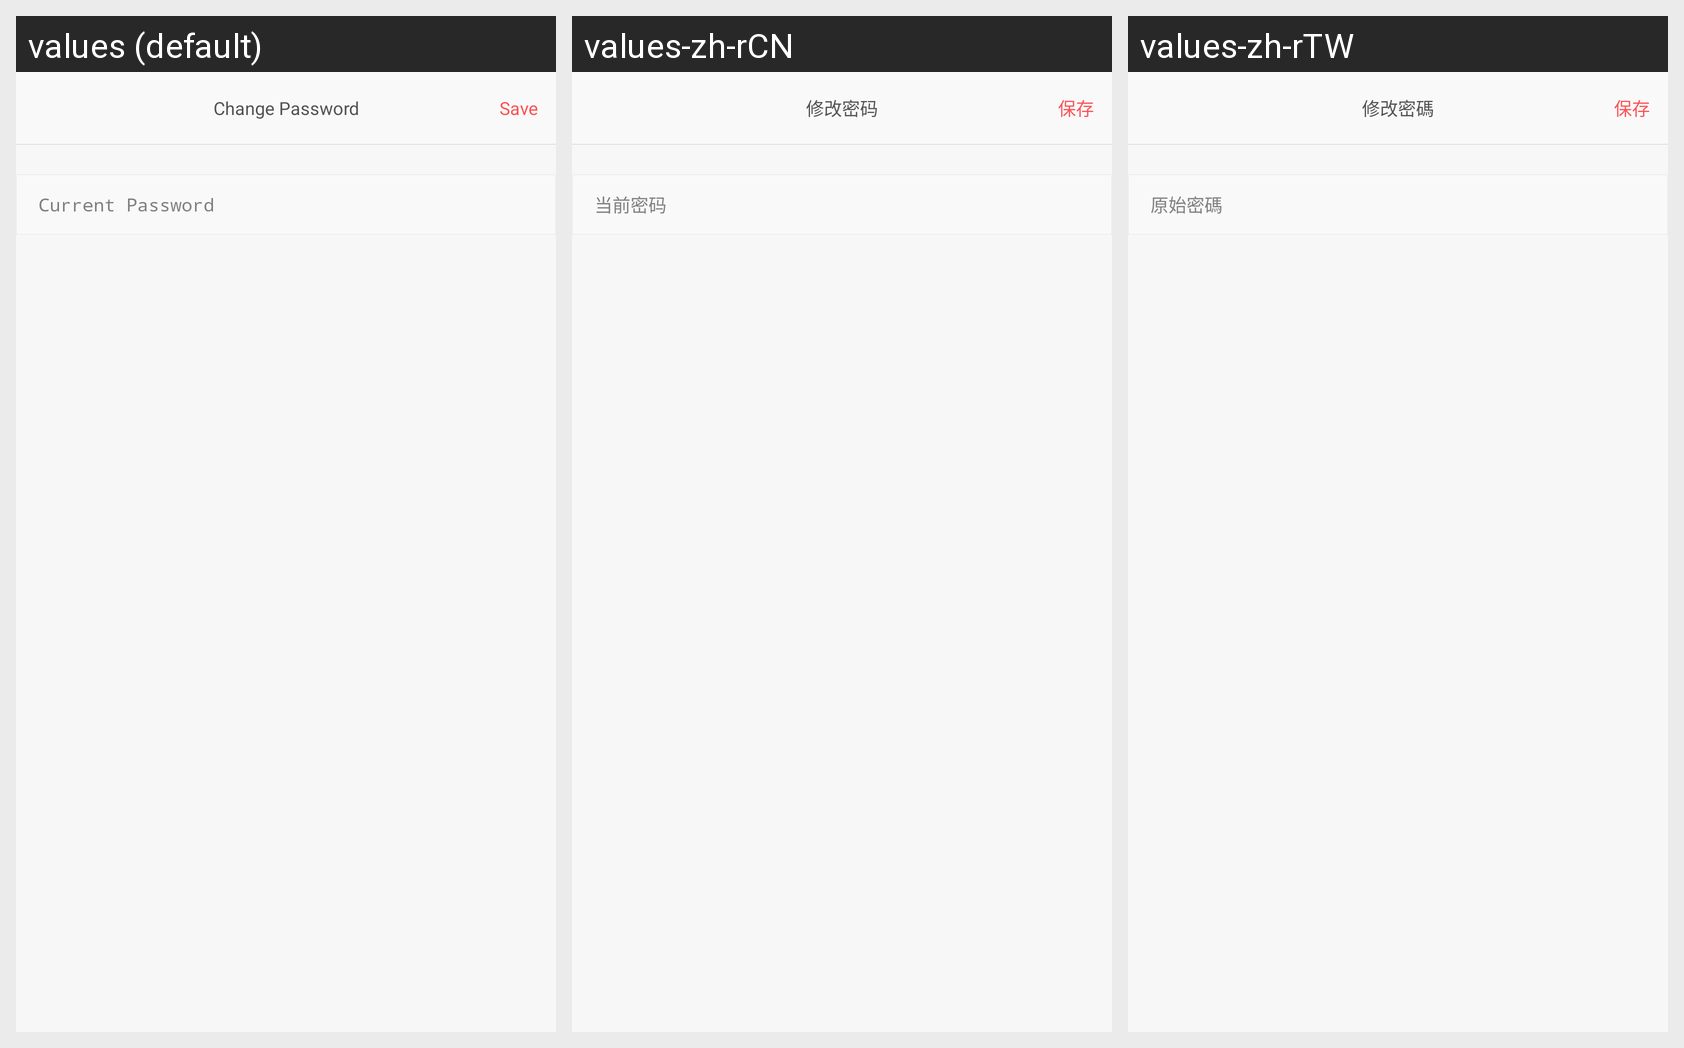

Strings drawn on this Android screen and how each of the app's shown locales translates them:
Android screen res/layout/act_checkpsw.xml rendered under 3 locales, left to right: values (default), values-zh-rCN, values-zh-rTW. Device: Nexus 5 (rendered at 1080×1920; each locale shown at half size, 540×960, under a caption strip naming it); theme AppBaseTheme.
Strings drawn on this screen, with the default value and each locale's value (text and hints the layout hard-codes, and strings that could not be matched under every locale, appear in the picture but are not listed):

change_password
  values: Change Password
  values-zh-rCN: 修改密码
  values-zh-rTW: 修改密碼

save
  values: Save
  values-zh-rCN: 保存
  values-zh-rTW: 保存

old_pwd
  values: Current Password
  values-zh-rCN: 当前密码
  values-zh-rTW: 原始密碼
